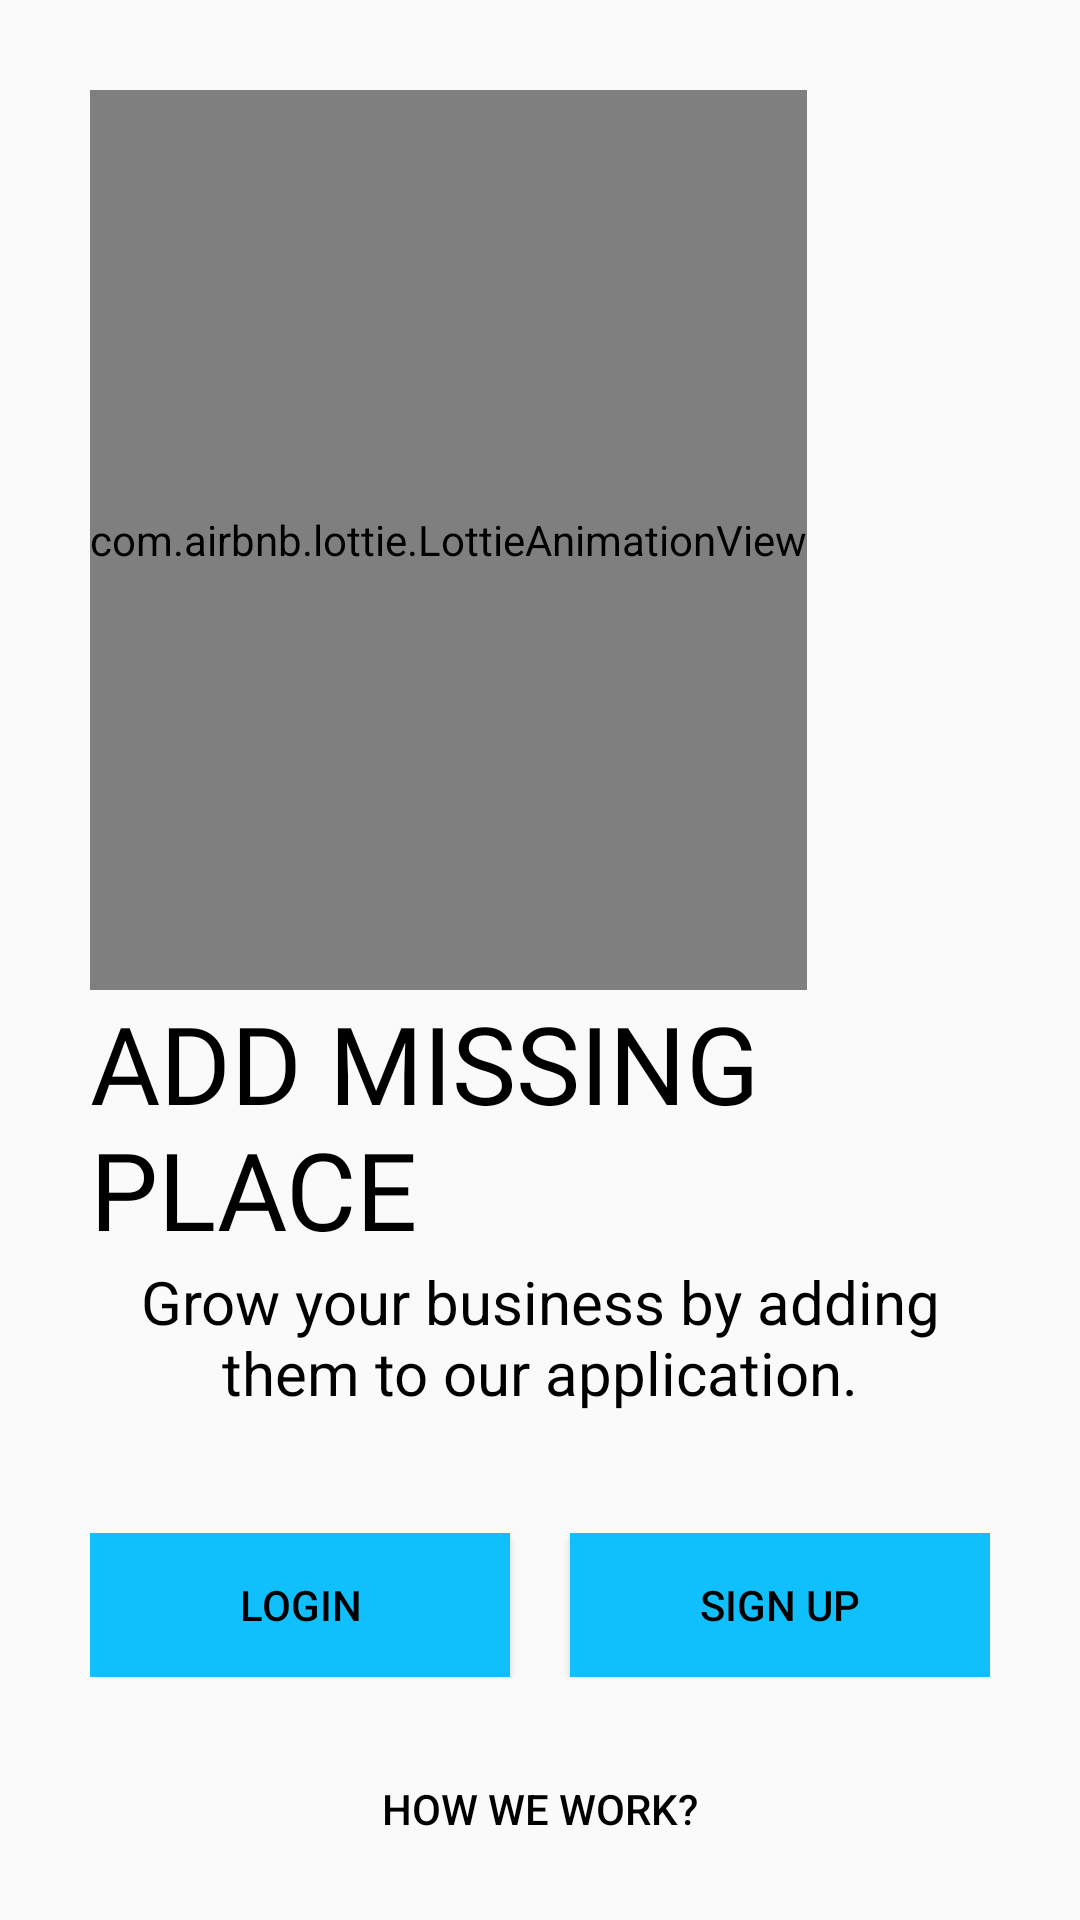

The Android layout XML behind this screen, and the referenced resources:
<!-- AndroidManifest.xml: application theme AppTheme -->
<!-- res/layout/activity_welcome_screen.xml -->
<?xml version="1.0" encoding="utf-8"?>
<ScrollView xmlns:android="http://schemas.android.com/apk/res/android"
    xmlns:app="http://schemas.android.com/apk/res-auto"
    xmlns:tools="http://schemas.android.com/tools"
    android:layout_width="match_parent"
    android:layout_height="match_parent"
    android:padding="30dp"
    tools:context=".Common.LoginSignup.WelcomeScreen">

    <LinearLayout
        android:layout_width="match_parent"
        android:layout_height="wrap_content"
        android:orientation="vertical">

        <com.airbnb.lottie.LottieAnimationView
            android:layout_width="wrap_content"
            android:layout_height="300dp"
            app:lottie_autoPlay="true"
            app:lottie_loop="true"
            app:lottie_rawRes="@raw/lottie_animation_welcome" />

        <TextView
            android:layout_width="wrap_content"
            android:layout_height="wrap_content"
            android:layout_gravity="center"
            android:fontFamily="@font/baloo"
            android:text="@string/nav_missing"
            android:textAllCaps="true"
            android:textColor="@color/colorBlack"
            android:textSize="36sp" />

        <TextView
            android:layout_width="wrap_content"
            android:layout_height="wrap_content"
            android:layout_gravity="center"
            android:text="@string/welcomescreen"
            android:textAlignment="center"
            android:textColor="@color/colorBlack"
            android:textSize="20sp" />

        <LinearLayout
            android:layout_width="match_parent"
            android:layout_height="wrap_content"
            android:layout_marginTop="40dp">

            <Button
                android:id="@+id/login_btn"
                android:layout_width="0dp"
                android:layout_height="wrap_content"
                android:layout_marginRight="10dp"
                android:layout_weight="1"
                android:background="@color/colorPrimary"
                android:elevation="5dp"
                android:onClick="loginScreen"
                android:text="@string/nav_login"
                android:textColor="@color/colorBlack"
                android:transitionName="trasition_login" />

            <Button
                android:id="@+id/signup_btn"
                android:layout_width="0dp"
                android:layout_height="wrap_content"
                android:layout_marginLeft="10dp"
                android:layout_weight="1"
                android:background="@color/colorPrimary"
                android:elevation="5dp"
                android:onClick="SignupScreen"
                android:text="@string/signup"
                android:textColor="@color/colorBlack"
                android:transitionName="trasition_signup" />
        </LinearLayout>


        <Button
            android:layout_width="match_parent"
            android:layout_height="wrap_content"
            android:layout_marginTop="20dp"
            android:background="#00000000"
            android:text="@string/welcomework"
            android:textColor="@color/colorBlack" />


    </LinearLayout>

</ScrollView>
<!-- resources referenced by this layout -->
<resources>
  <color name="colorBlack">#000000</color>
  <color name="colorPrimary">#10c0fc</color>
  <string name="nav_login">Login</string>
  <string name="nav_missing">Add Missing Place</string>
  <string name="signup">Sign Up</string>
  <string name="welcomescreen">Grow your business by adding them to our application.</string>
  <string name="welcomework">How we work?</string>
  <style name="AppTheme" parent="Theme.MaterialComponents.Light.NoActionBar.Bridge">
          
          <item name="colorPrimary">@color/colorPrimary</item>
          <item name="colorPrimaryDark">@color/colorPrimary</item>
          <item name="colorAccent">@color/colorBlack</item>
      </style>
</resources>
